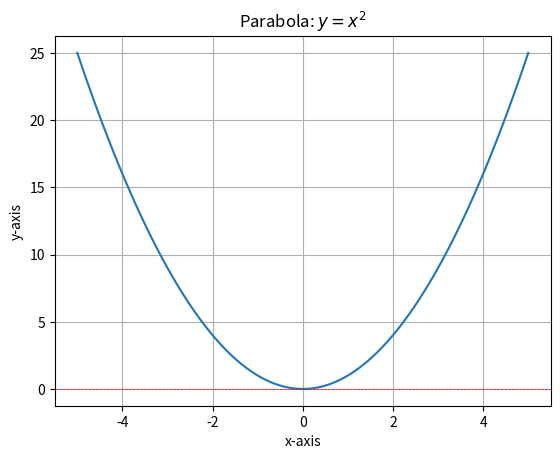
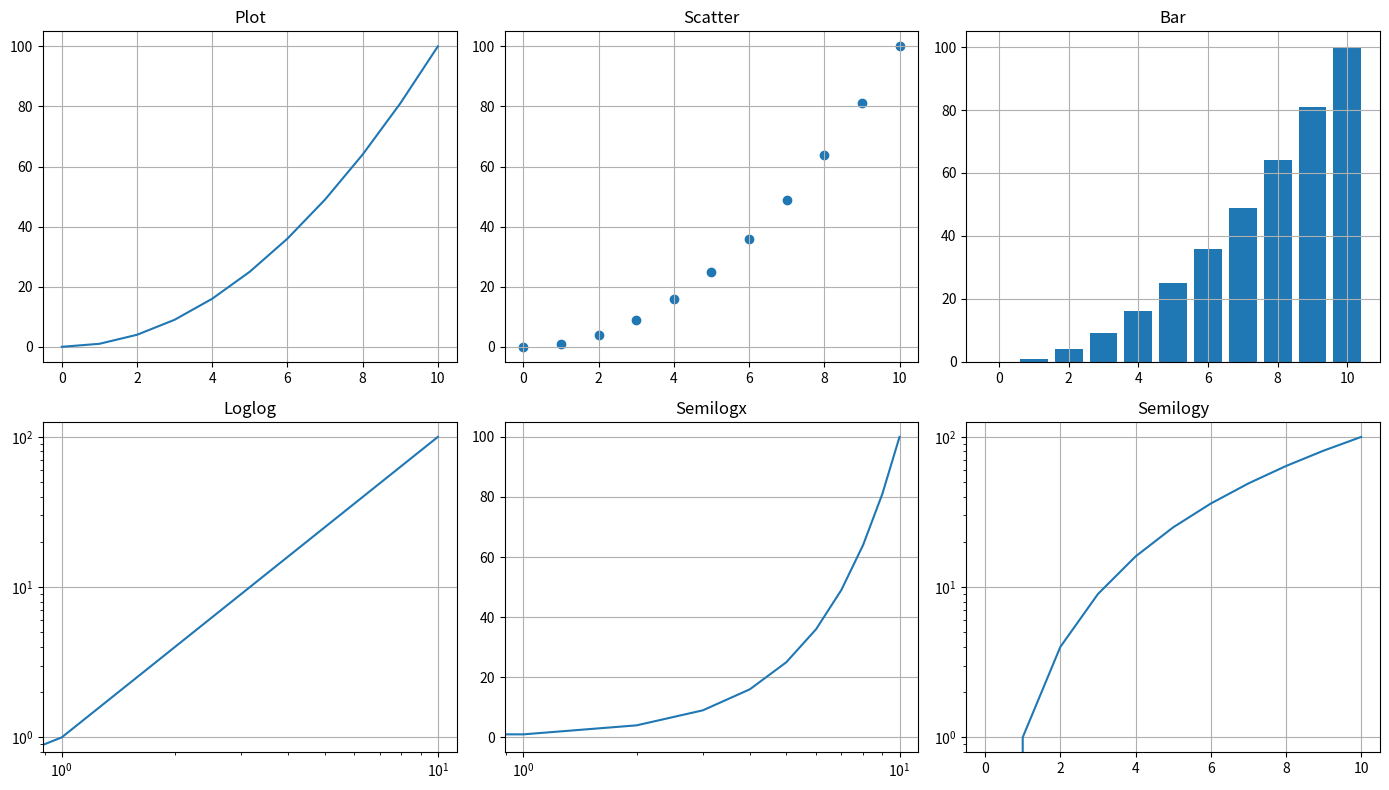
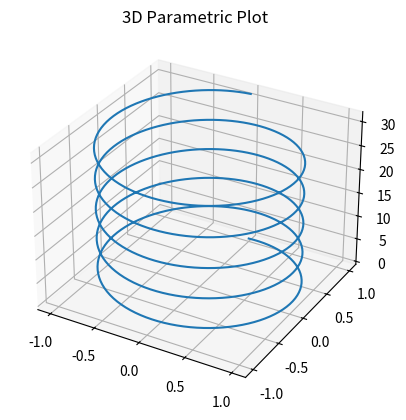
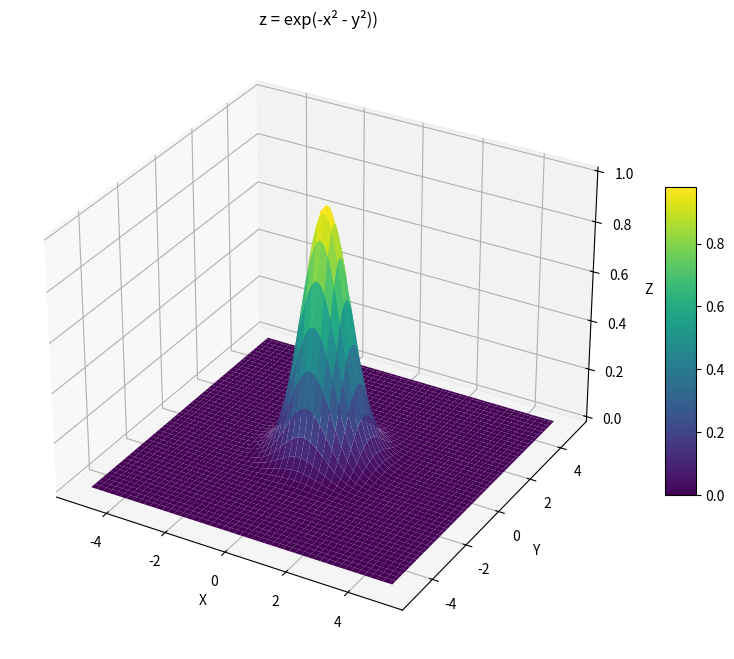

Reproduce these figures in Python, in order.
numbers = [5, 2, 9, 1, 5, 6]
print("Original:", numbers)

# numbers.sort()
sorted_numbers = sorted(numbers) # uncomment this line if you want to use sorted() instead of sort()

# print("Sorted:  ", numbers)
print("Sorted:  ", sorted_numbers)
print("Sorted:  ", sorted_numbers[::-1]) # when you uncomment sorted_numbers

# Your code here.

square = lambda x: x**2
print(square(5))  # Output: 25

# Your code here



# Sort a list of tuples using .sort() method.
my_list = [(1, 'apple'), (2, 'orange'), (3, 'banana')] # List of tuples
my_list.sort(key= lambda item: item[0]) # Sorts by the first element of each tuple
print("Sorted by first element:", my_list)
# You should change the list an print out the sorted list based on different elements.

# Sort a dictionary using only the built-in sorted() function.
# Show the original dictionary, the sorted keys, and items sorted by value.

items = {'Milk': 4.5, 'Bread': 3.2, 'Eggs': 6.0, 'Cheese': 8.5, 'Fruits': 12.0, 'Vegetables': 10.0, 'Snacks': 9.0, 'Beverages': 7.5}

# Print the original dictionary
print("Original items (dict):", items)

# sorted() on a dict returns a sorted list of keys by default
sorted_keys = sorted(items)
print("Sorted keys:", sorted_keys)

# To sort by values, use sorted() on items() with a key function (still using only sorted())
sorted_by_value = sorted(items.items(), key=lambda kv: kv[1]) # Always acending. Need to use lambda function. 
sorted_by_value_decending = sorted(items.items(), key= lambda kv:kv[1], reverse = True) # Need to add reverse = True
print("Items sorted by value (ascending):", sorted_by_value)
print("Items sorted by value (decending):", sorted_by_value_decending)

# Please note that I intentionally did not add comments. 
# Add comments to code in this notebook.

import numpy as np

# 1D arrays
a = np.array([1.2, 3.5, 5.4, 7.1], dtype=float)
x_lin = np.linspace(0.0, 5.0, 11)     # inclusive ends
x_rng = np.arange(0.0, 5.0, 0.5)      # half-open [start, end)

print('a      =', a)
print('lin    =', x_lin)
print('arange =', x_rng)

# 2D helpers
Z = np.zeros((2,3))
O = np.ones((3,2))
I = np.eye(3)
print('zeros:') 
print(Z)
print('ones:')  
print(O)
print('eye:')
print(I)


# Your code here


import numpy as np

# Existing array
old_arr = np.array([1, 2, 3])
print(old_arr)

# Append elements
new_arr = np.append(old_arr, [4, 5])
print(new_arr)

# Try to add more elements to new_array using append and print them out.


# Your code here. 


# Your code here


# Try comment out the lines of code below and run it to see the plot
# So you can see how the plot changes
# Add comments to explain what each line does
import matplotlib.pyplot as plt
import numpy as np
x = np.linspace(-5, 5, 100) # Change the range and number of points to see what happens
y = x**2
plt.plot(x, y)
plt.title("Parabola: $y=x^2$")
plt.xlabel("x-axis")
plt.ylabel("y-axis")
plt.grid()
# plt.xlim(0, 5)  # Uncomment to limit x-axis from 0 to 5
# plt.ylim(0, 25) # Uncomment to limit y-axis from 0 to 25
plt.axhline(0, color='red',linewidth=0.5, ls='--')
plt.show()

# Your code here


# Try comment out the lines of code below and run it to see the plot
# So you can see how the plot changes
# Add comments to explain what each line does
import matplotlib.pyplot as plt
import numpy as np
x = np.arange(0, 11)
# y= x**2
y = np.power(x, 2)

plt.figure(figsize=(14, 8))
plt.subplot(2, 3, 1); plt.plot(x, y); plt.title('Plot'); plt.grid()
plt.subplot(2, 3, 2); plt.scatter(x, y); plt.title('Scatter'); plt.grid()
plt.subplot(2, 3, 3); plt.bar(x, y); plt.title('Bar'); plt.grid()
plt.subplot(2, 3, 4); plt.loglog(x, y); plt.title('Loglog'); plt.grid()
plt.subplot(2, 3, 5); plt.semilogx(x, y); plt.title('Semilogx'); plt.grid()
plt.subplot(2, 3, 6); plt.semilogy(x, y); plt.title('Semilogy'); plt.grid()
plt.tight_layout()
plt.show()


# Your code here.


# Your code here

# Your code here


# Create a 3D parametric plot for x=cos⁡(t),y=sin⁡(t),z=t
import numpy as np
import matplotlib.pyplot as plt


fig = plt.figure()
ax = fig.add_subplot(111, projection='3d')
t = np.linspace(0, 10*np.pi, 500)
x = np.sin(t)
y = np.cos(t)
ax.plot3D(x, y, t)
ax.set_title("3D Parametric Plot")
plt.show()


# 3D surface plot of Z=exp(−X^2−Y^2)- Gaussian Function
import numpy as np
import matplotlib.pyplot as plt
from mpl_toolkits.mplot3d import Axes3D

# Create grid
x = np.linspace(-5, 5, 100)
y = np.linspace(-5, 5, 100)
X, Y = np.meshgrid(x, y)

# Compute Z
Z = np.exp(-X**2 - Y**2) # Z=exp(−X^2−Y^2)- Gaussian Function

# Plot
fig = plt.figure(figsize=(10, 8))
ax = fig.add_subplot(111, projection='3d')
surf = ax.plot_surface(X, Y, Z, cmap='viridis')

# Labels and title
ax.set_title('z = exp(-x² - y²))')
ax.set_xlabel('X')
ax.set_ylabel('Y')
ax.set_zlabel('Z')

# Colorbar
fig.colorbar(surf, shrink=0.5, aspect=10)

plt.show()


# Your code here. 
# Make a 3D surface plot for function z=sin(x)⋅cos(y)
# Plot range -5 to 5

# Your code here
# Make a 3D surface plot for function z=sin(sqrt(x^2+y^2)​)
# Plot range -6 to 6
